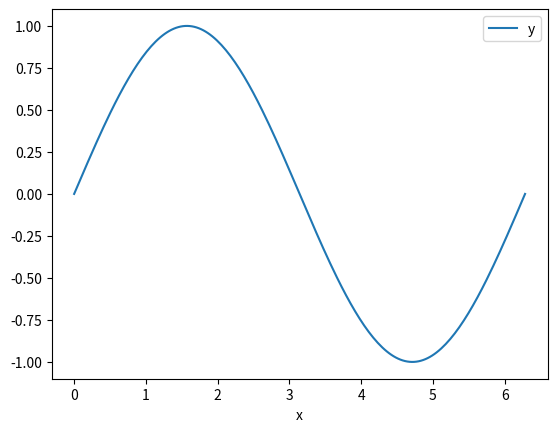
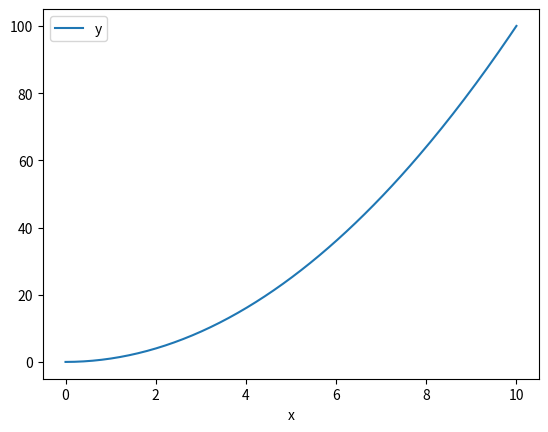
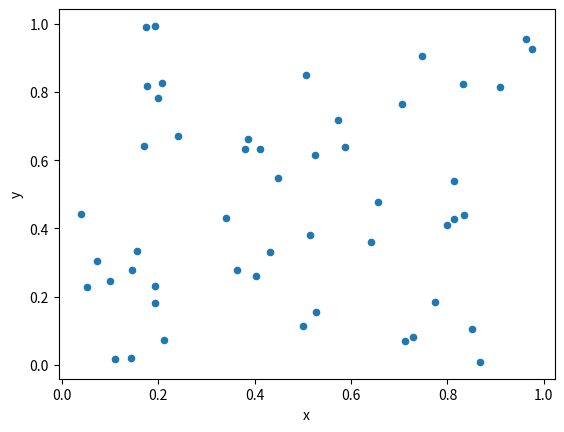
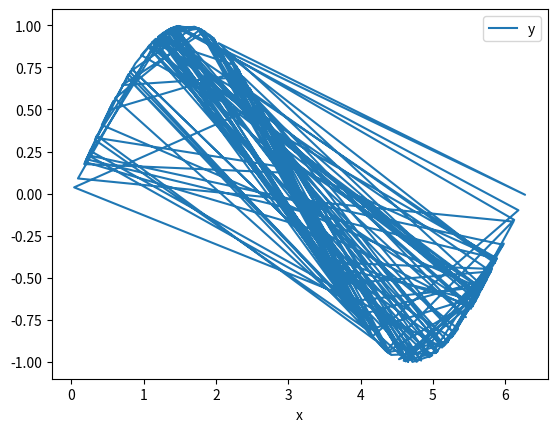
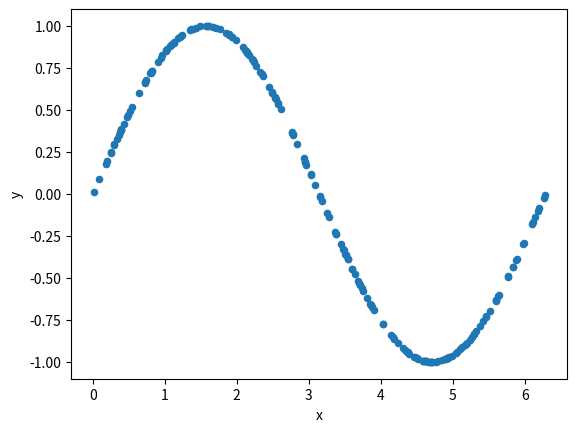
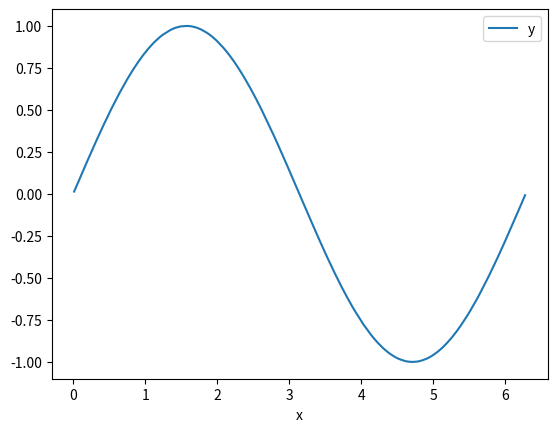
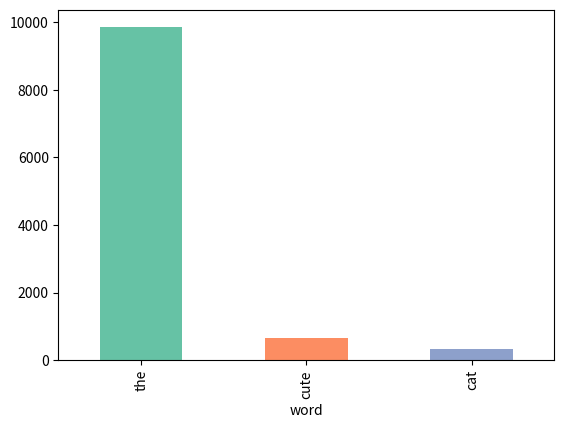
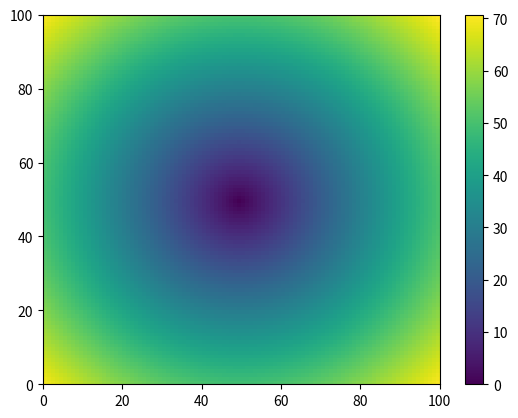

Here is the Python script that generated these plots, in order:
## Set up code
import matplotlib.pyplot as plt
import pandas as pd
import numpy as np

## Creating a line plot
x = np.linspace(0, 2*np.pi, num=200)
y = np.sin(x)

df = pd.DataFrame({'x': x, 'y': y})
df.plot('x', 'y')
plt.show()

x = np.linspace(0, 10, num=200)
y = x**2

df = pd.DataFrame({'x': x, 'y': y})
df.plot('x', 'y')
plt.show()

## Making a scatterplot
x = np.random.rand(50)
y = np.random.rand(50)

df = pd.DataFrame({'x': x, 'y': y})
df.plot.scatter('x', 'y')
plt.show()

## Ordering for scatter vs. line
x = np.random.rand(200)*2*np.pi
y = np.sin(x)

df = pd.DataFrame({'x': x, 'y': y})
df.plot('x', 'y')
plt.show()

x = np.random.rand(200)*2*np.pi
y = np.sin(x)

df = pd.DataFrame({'x': x, 'y': y})
df.plot.scatter('x', 'y')
plt.show()

## Fixing the line plot
## For a line plot, sort by the x-axis variable first.x = np.random.rand(200)*2*np.pi
y = np.sin(x)

df = pd.DataFrame({'x': x, 'y': y})
df = df.sort_values('x')

df.plot('x', 'y')
plt.show()

## Making a barplot
df = pd.DataFrame({'word': ['the', 'cute', 'cat'], 'count': [9876, 654, 320]})

n_col = len(set(df.word))
colors = [plt.cm.Set2(x) for x in range(n_col)]

df.plot.bar('word', 'count', color=colors)
plt.legend('', frameon=False)
plt.subplots_adjust(bottom=0.15)
plt.show()

## Making a heatmap
a = np.zeros((100, 100))

for i in range(a.shape[0]):
    for j in range(a.shape[1]):
        a[i, j] = np.linalg.norm([i-49, j-49])

plt.pcolormesh(a)
plt.colorbar()
plt.show()
